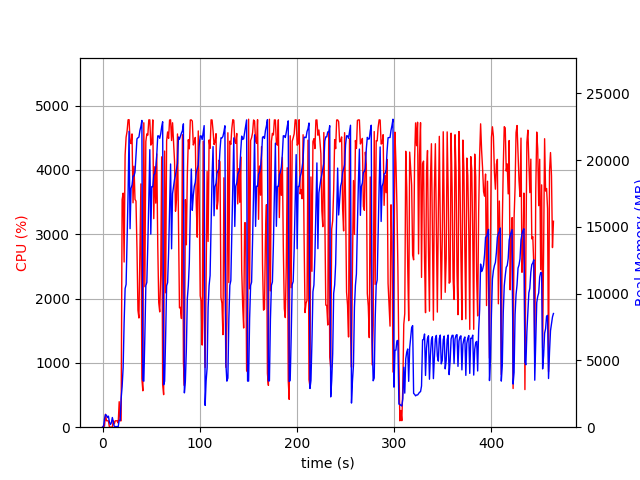

The data file committed next to this chart (first rows):
elapsed_time, nproc, cpu, mem_real, mem_virtual
4.267692565917969e-05, 1, 0.0, 6.637, 3186
1.007, 2, 23.8, 42.91, 148.2
2.015, 4, 14.9, 611.7, 2291
3.024, 4, 201.6, 943.8, 2654
4.031, 4, 100.2, 888.4, 2618
5.039, 3, 100.2, 722.6, 2075
6.047, 3, 99.1, 825, 2219
7.056, 4, 2.0, 393.7, 1947
8.064, 3, 2.0, 196.5, 1526
9.073, 3, 0.0, 325.2, 1657
10.08, 7, 4.0, 726.1, 3082
11.09, 4, 100.3, 385, 1992
12.1, 1, 51.6, 48.79, 645.4
13.1, 1, 100.1, 48.79, 645.4
14.11, 1, 99.3, 48.79, 645.4
15.12, 1, 100.3, 48.79, 645.4
16.13, 2, 63.5, 41.69, 169
17.14, 1, 396.2, 515.3, 6012
18.15, 1, 100.0, 515.3, 6012
19.16, 1, 100.0, 2157, 18692
20.17, 1, 3537, 3042, 18692
21.21, 1, 3638, 4472, 18732
22.22, 1, 2567, 7838, 25948
23.24, 1, 4231, 10378, 26004
24.26, 1, 4507, 10694, 26004
25.27, 1, 4599, 14245, 34243
26.29, 1, 4777, 17468, 44497
27.32, 1, 4780, 22148, 44513
28.34, 1, 4430, 14865, 44513
29.35, 1, 4408, 17883, 44513
30.37, 1, 4558, 18139, 44513
31.39, 1, 3488, 18802, 44513
32.41, 1, 4056, 18814, 44513
33.42, 1, 3540, 19095, 44515
34.43, 1, 3515, 20366, 44659
35.45, 1, 2782, 21590, 44679
36.46, 1, 1818, 21670, 44679
37.47, 1, 1697, 21723, 44679
38.47, 1, 2727, 22217, 44679
39.49, 1, 3782, 22513, 44679
40.5, 1, 754.3, 22971, 44775
41.51, 1, 565.6, 3509, 44775
42.52, 1, 4732, 3445, 44775
43.57, 1, 2184, 6794, 44775
44.58, 1, 4441, 10604, 44775
45.6, 1, 4558, 10838, 44775
46.62, 1, 4540, 13704, 44800
47.64, 1, 4777, 16993, 44800
48.67, 1, 4777, 20781, 44800
49.69, 1, 4384, 14456, 44800
50.72, 1, 4412, 18018, 44800
51.74, 1, 4776, 18015, 44800
52.76, 1, 3241, 18889, 44800
53.77, 1, 4048, 18993, 44800
54.8, 1, 3482, 19444, 44800
55.82, 1, 4247, 20373, 44800
56.84, 1, 2845, 21811, 44800
57.86, 1, 1936, 21811, 44800
58.88, 1, 1792, 21629, 44800
59.89, 1, 2358, 21968, 44800
... 398 more rows
